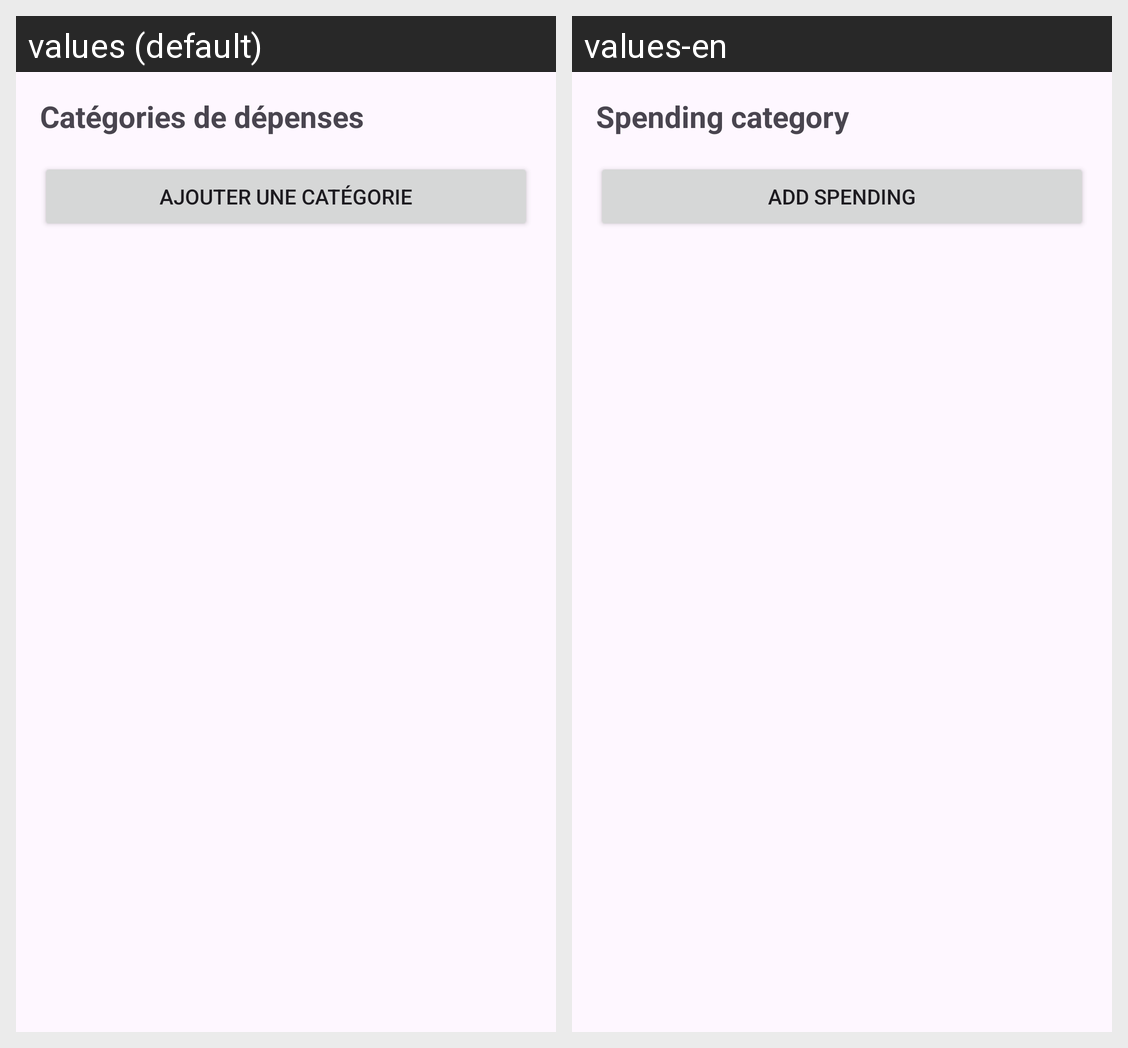

Locale-by-locale string values for the Android screen shown in this grid:
Android screen res/layout/activity_categorie.xml rendered under 2 locales, left to right: values (default), values-en. Device: Nexus 5 (rendered at 1080×1920; each locale shown at half size, 540×960, under a caption strip naming it); theme Theme.BudgetBuddyTravel.
Strings drawn on this screen, with the default value and each locale's value (text and hints the layout hard-codes, and strings that could not be matched under every locale, appear in the picture but are not listed):

categories_de_depenses
  values: Catégories de dépenses
  values-en: Spending category

ajouter_une_categorie
  values: Ajouter une catégorie
  values-en: Add spending
